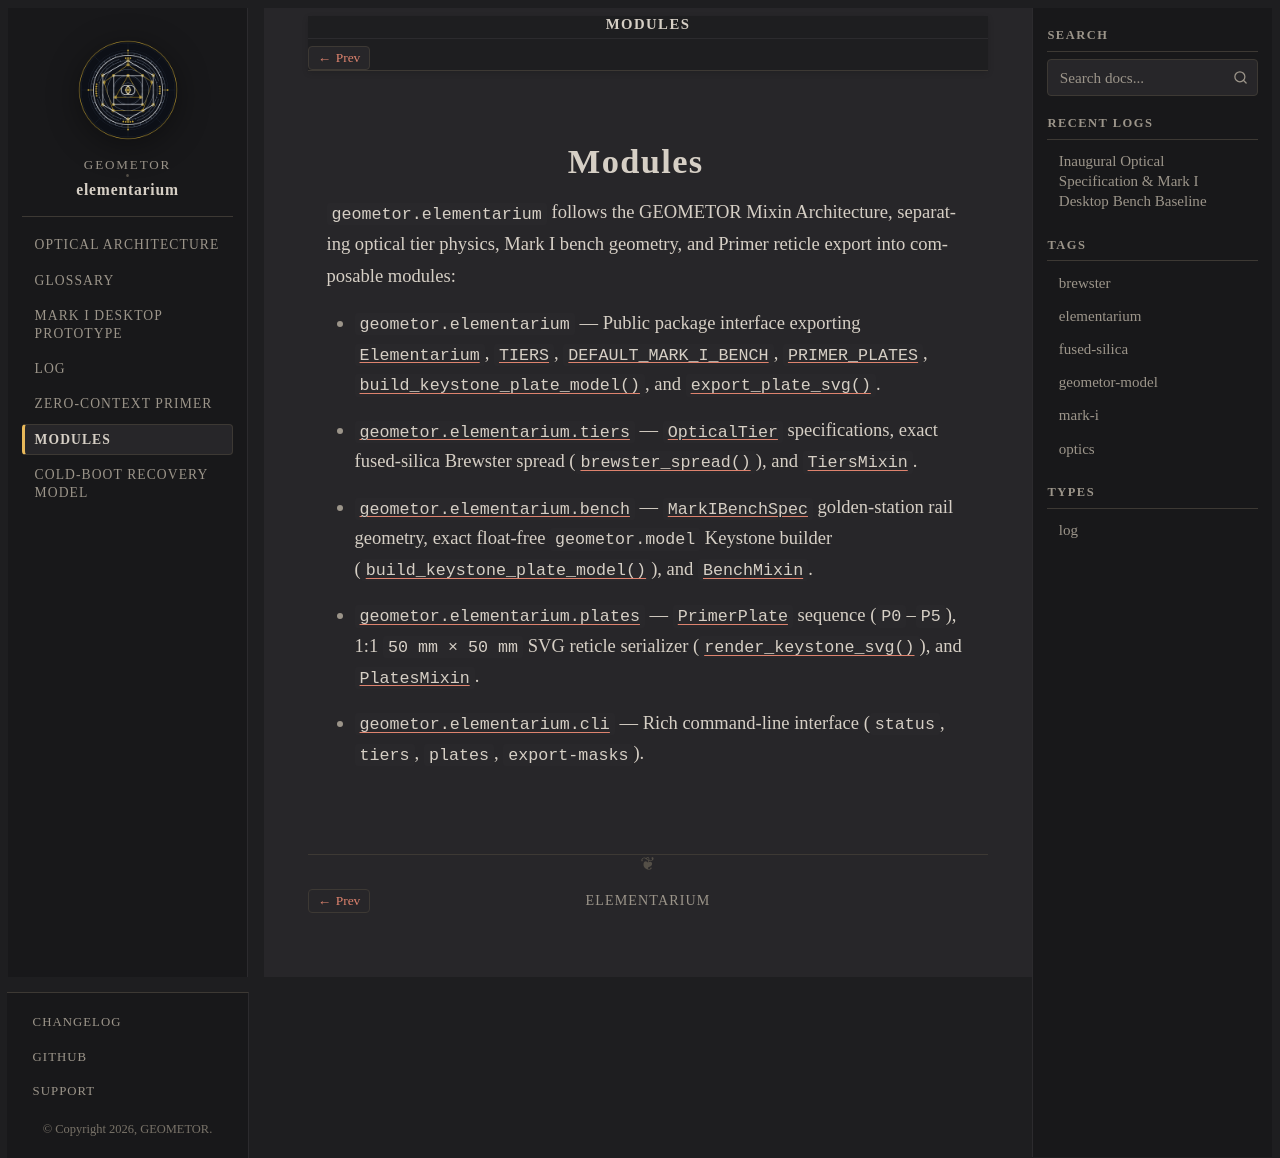

repository: geometor/elementarium · page: modules/index.html · generator: sphinx

:navigation: header
:order: 40
:nav_title: Modules

=======
Modules
=======

``geometor.elementarium`` follows the GEOMETOR Mixin Architecture, separating optical tier physics, Mark I bench geometry, and Primer reticle export into composable modules:

- :mod:`geometor.elementarium` — Public package interface exporting :class:`~geometor.elementarium.elementarium.Elementarium`, :data:`~geometor.elementarium.tiers.TIERS`, :data:`~geometor.elementarium.bench.DEFAULT_MARK_I_BENCH`, :data:`~geometor.elementarium.plates.PRIMER_PLATES`, :func:`~geometor.elementarium.bench.build_keystone_plate_model`, and :func:`~geometor.elementarium.plates.export_plate_svg`.
- :mod:`geometor.elementarium.tiers` — :class:`~geometor.elementarium.tiers.OpticalTier` specifications, exact fused-silica Brewster spread (:func:`~geometor.elementarium.tiers.brewster_spread`), and :class:`~geometor.elementarium.tiers.TiersMixin`.
- :mod:`geometor.elementarium.bench` — :class:`~geometor.elementarium.bench.MarkIBenchSpec` golden-station rail geometry, exact float-free ``geometor.model`` Keystone builder (:func:`~geometor.elementarium.bench.build_keystone_plate_model`), and :class:`~geometor.elementarium.bench.BenchMixin`.
- :mod:`geometor.elementarium.plates` — :class:`~geometor.elementarium.plates.PrimerPlate` sequence (``P0``–``P5``), 1:1 ``50 mm × 50 mm`` SVG reticle serializer (:func:`~geometor.elementarium.plates.render_keystone_svg`), and :class:`~geometor.elementarium.plates.PlatesMixin`.
- :mod:`geometor.elementarium.cli` — Rich command-line interface (``status``, ``tiers``, ``plates``, ``export-masks``).
